Photos from the image-classification dataset "GrupoControl" in the GitHub repository AlexSalazar314/Portafolio. Its 2 classes are: diastole, sistole.

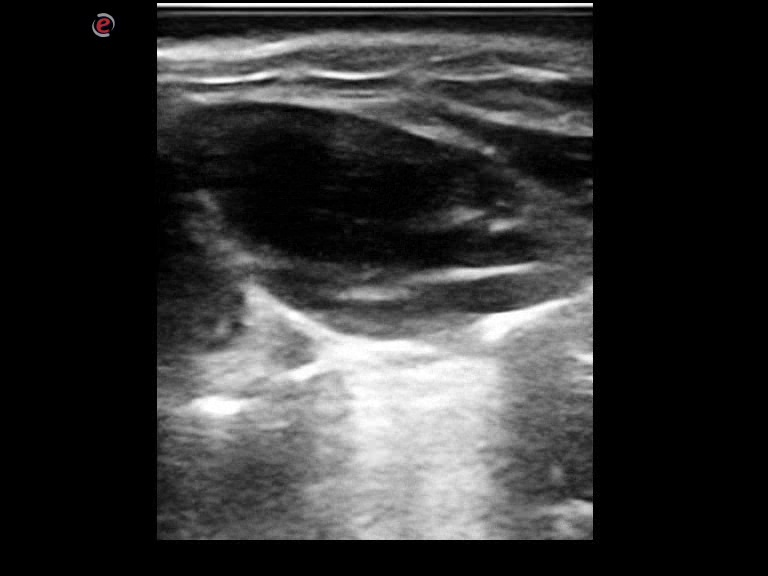
Label: diastole

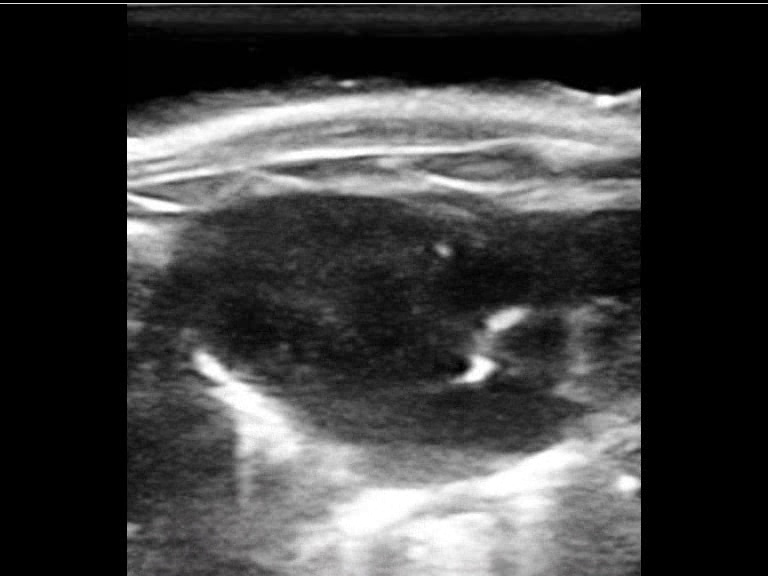
Label: sistole

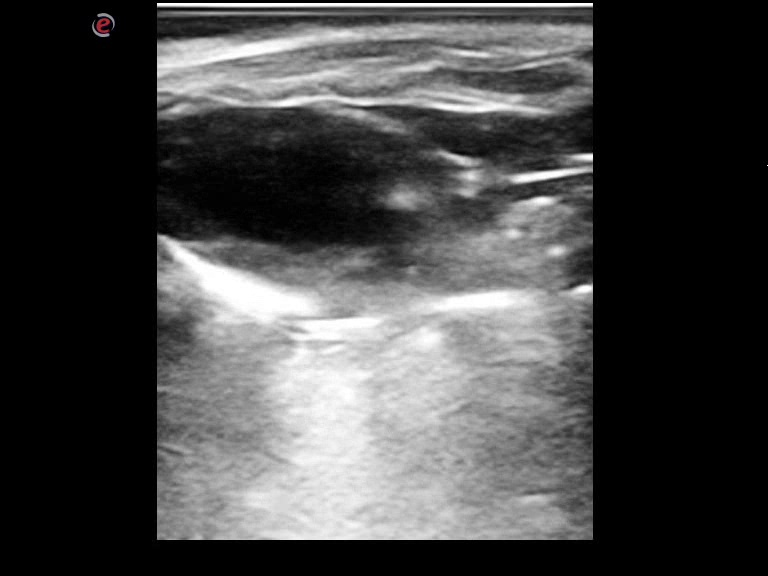
Label: diastole

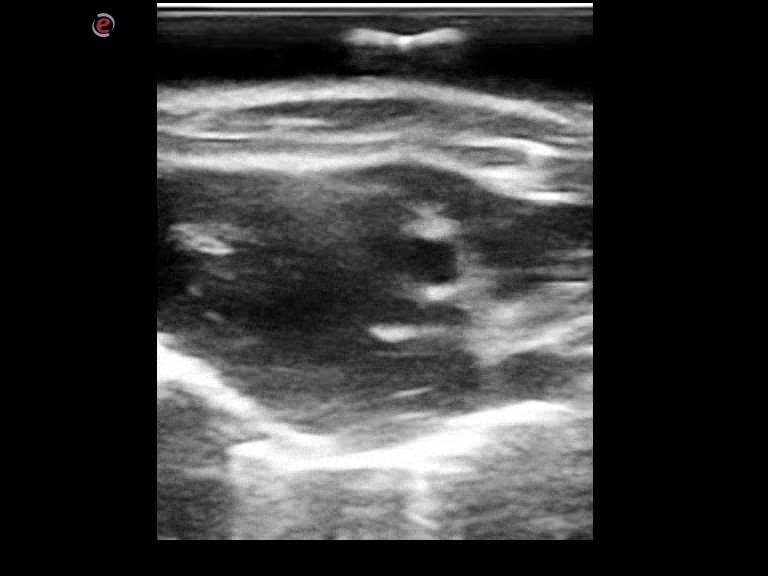
Label: sistole

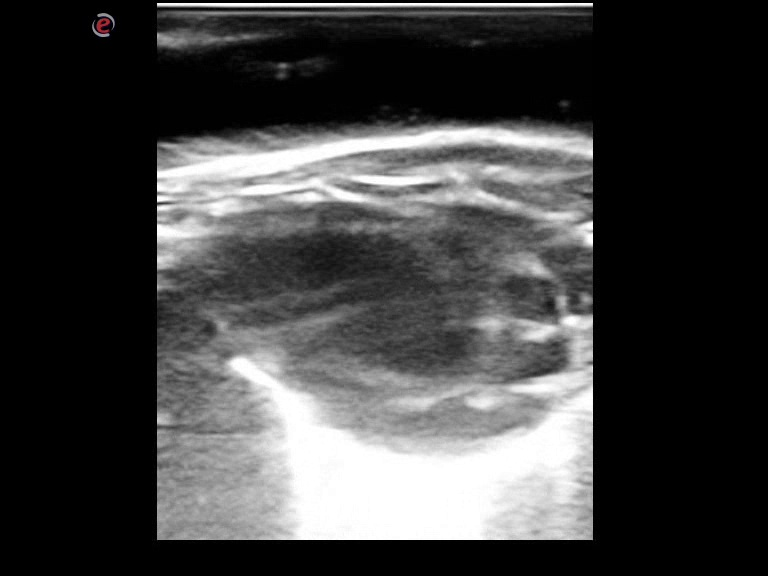
Label: diastole

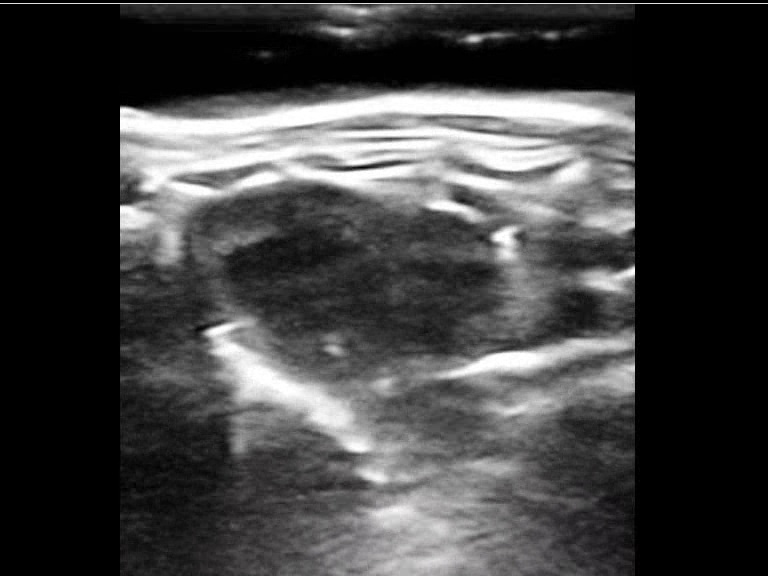
Label: sistole
